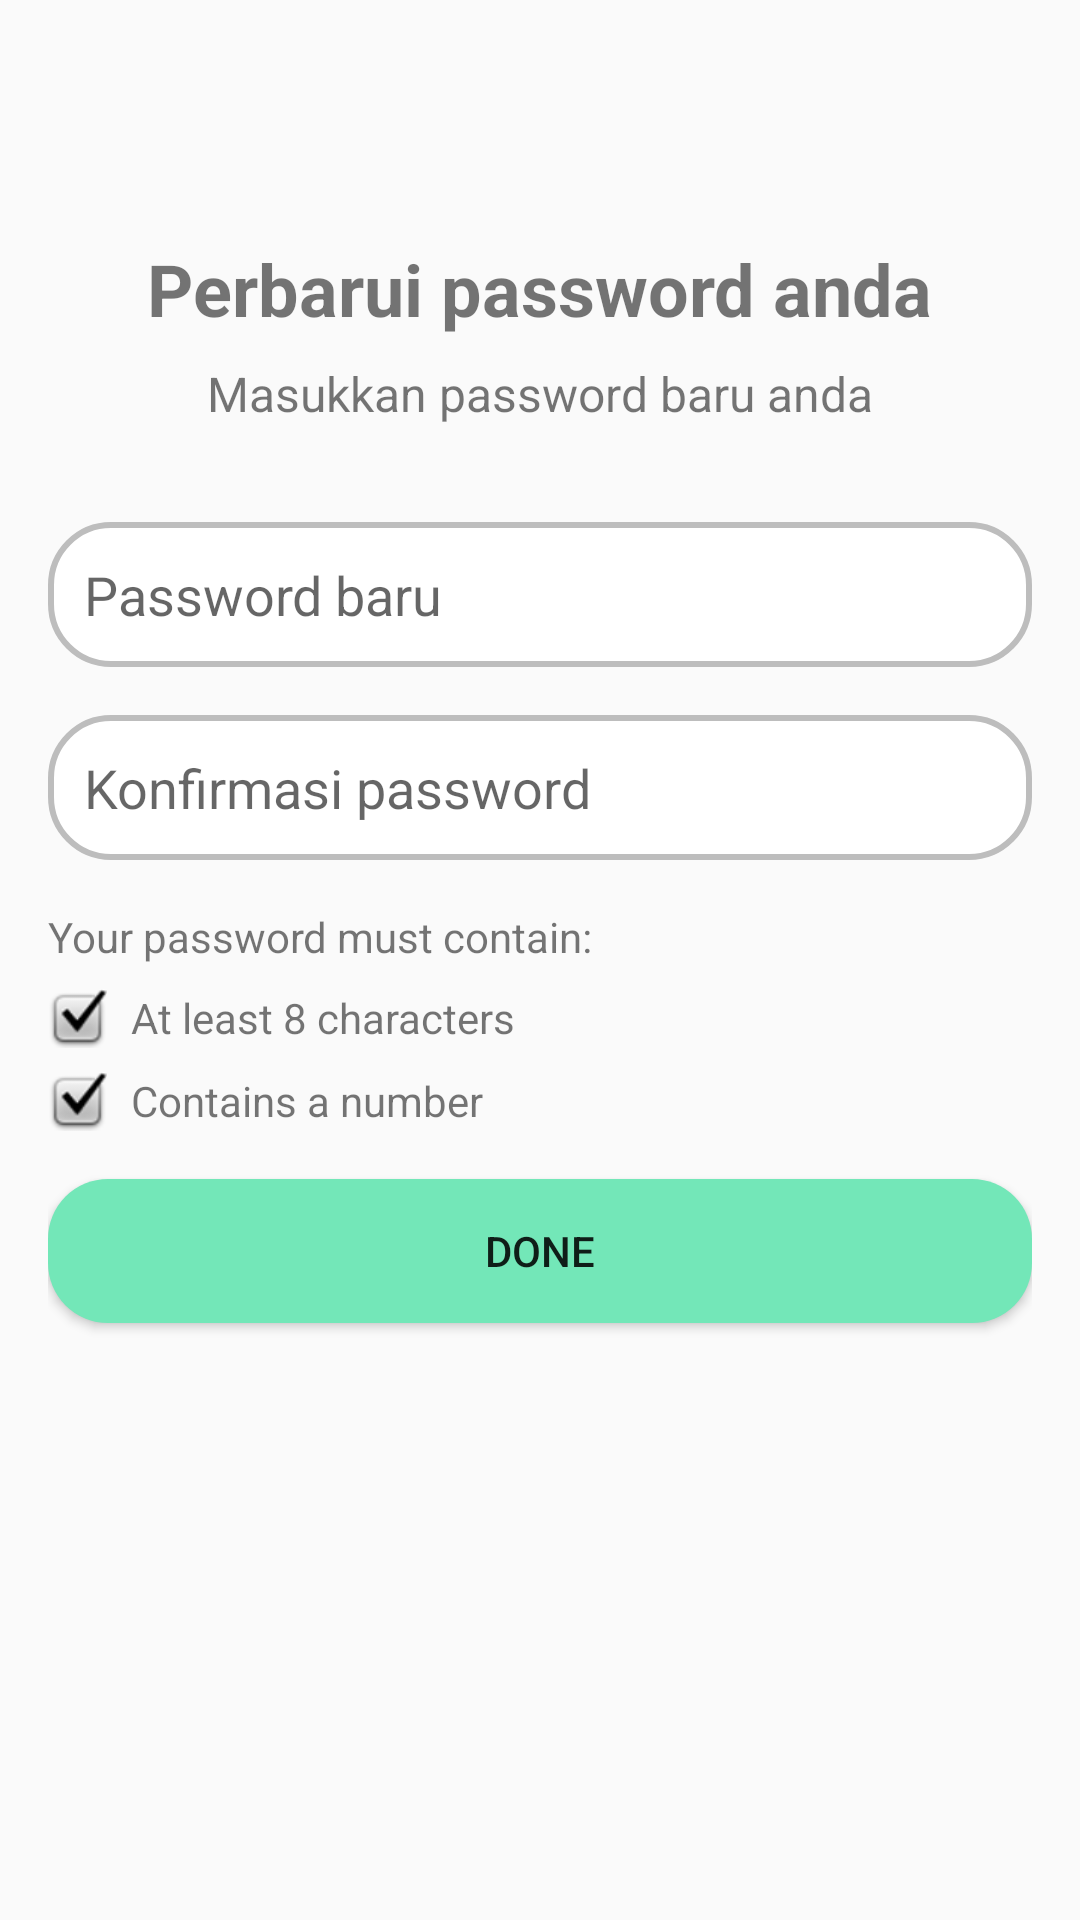

Android layout source for this screen:
<!-- AndroidManifest.xml: application theme Theme.Adek -->
<!-- res/layout/fragment_changepw.xml -->
<?xml version="1.0" encoding="utf-8"?>
<LinearLayout
    xmlns:android="http://schemas.android.com/apk/res/android"
    android:layout_width="match_parent"
    android:layout_height="match_parent"
    android:orientation="vertical"
    android:padding="16dp">

    <LinearLayout
        android:layout_width="match_parent"
        android:layout_height="0dp"
        android:layout_weight="1"
        android:orientation="vertical"
        android:gravity="center_horizontal">

        <TextView
            android:layout_width="wrap_content"
            android:layout_height="wrap_content"
            android:text="Perbarui password anda"
            android:textSize="24sp"
            android:textStyle="bold"
            android:layout_marginTop="64dp"/>

        <TextView
            android:layout_width="wrap_content"
            android:layout_height="wrap_content"
            android:text="Masukkan password baru anda"
            android:textSize="16sp"
            android:layout_marginTop="8dp"/>

        <EditText
            android:id="@+id/input_new_password"
            android:layout_width="match_parent"
            android:layout_height="wrap_content"
            android:hint="Password baru"
            android:inputType="textPassword"
            android:layout_marginTop="32dp"
            android:padding="12dp"
            android:background="@drawable/button_filter"/>

        <EditText
            android:id="@+id/input_confirm_password"
            android:layout_width="match_parent"
            android:layout_height="wrap_content"
            android:hint="Konfirmasi password"
            android:inputType="textPassword"
            android:layout_marginTop="16dp"
            android:padding="12dp"
            android:background="@drawable/button_filter"/>

        <TextView
            android:layout_width="match_parent"
            android:layout_height="wrap_content"
            android:text="Your password must contain:"
            android:textSize="14sp"
            android:layout_marginTop="16dp"/>

        <LinearLayout
            android:layout_width="match_parent"
            android:layout_height="wrap_content"
            android:orientation="horizontal"
            android:layout_marginTop="8dp">

            <ImageView
                android:layout_width="wrap_content"
                android:layout_height="wrap_content"
                android:src="@android:drawable/checkbox_on_background"
                android:layout_marginEnd="8dp"/>

            <TextView
                android:layout_width="wrap_content"
                android:layout_height="wrap_content"
                android:text="At least 8 characters"
                android:textSize="14sp"/>
        </LinearLayout>

        <LinearLayout
            android:layout_width="match_parent"
            android:layout_height="wrap_content"
            android:orientation="horizontal"
            android:layout_marginTop="8dp">

            <ImageView
                android:layout_width="wrap_content"
                android:layout_height="wrap_content"
                android:src="@android:drawable/checkbox_on_background"
                android:layout_marginEnd="8dp"/>

            <TextView
                android:layout_width="wrap_content"
                android:layout_height="wrap_content"
                android:text="Contains a number"
                android:textSize="14sp"/>
        </LinearLayout>

        <Button
            android:id="@+id/btn_update_password"
            android:layout_width="match_parent"
            android:layout_height="wrap_content"
            android:layout_marginTop="16dp"
            android:background="@drawable/custom_button"
            android:text="Done" />
    </LinearLayout>

</LinearLayout>
<!-- resources referenced by this layout -->
<resources>
  <!-- drawable button_filter (drawable) -->
  <?xml version="1.0" encoding="utf-8"?>
  <shape xmlns:android="http://schemas.android.com/apk/res/android">
      <solid android:color="#FFFFFF"/>
      <corners android:radius="20dp"/>
      <stroke android:color="#BDBDBD" android:width="2dp"/>
  </shape>
  <!-- drawable custom_button (drawable) -->
  <?xml version="1.0" encoding="utf-8"?>
  <shape xmlns:android="http://schemas.android.com/apk/res/android"
      android:shape="rectangle">
  
      <solid
          android:color="@color/hijau_navy">
  
      </solid>
      <corners
          android:radius="20dp">
      </corners>
  
  </shape>
  <style name="Theme.Adek" parent="Base.Theme.Adek" />
  <color name="hijau_navy">#73E7B8</color>
  <style name="Base.Theme.Adek" parent="Theme.AppCompat.Light.NoActionBar">
          
          
      </style>
</resources>
